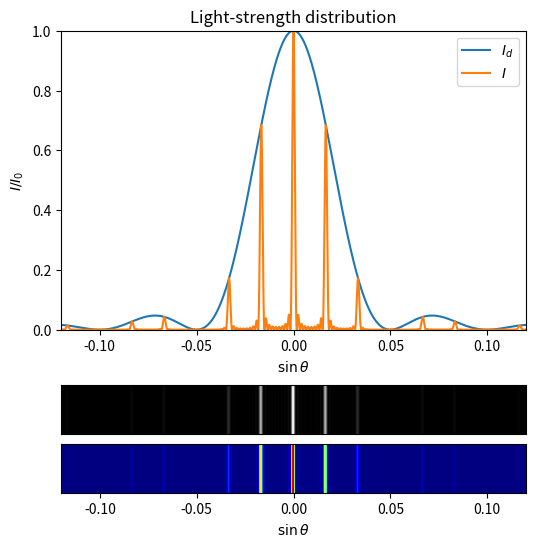

Recreate this plot in Python.
import numpy as np
import matplotlib.pyplot as plt
from math import pi

Lambda = 0.5
d = 30
a = 10
n = 10
sintheta = np.linspace(-0.12, 0.12, 12000)

alpha = pi*a*sintheta/Lambda
beta = pi*d*sintheta/Lambda
id = (np.sin(alpha)/alpha)**2
id = id/max(id)
ii = (np.sin(n*beta)/np.sin(beta))**2
ii = ii/max(ii)
i = id*ii
ii = np.column_stack((i, i))

plt.figure(figsize=(6, 6))

plt.subplot(3, 1, (1,2))
plt.axis([min(sintheta), max(sintheta), 0, 1])
plt.plot(sintheta, id, label="$I_d$")
plt.plot(sintheta, i, label="$I$")
plt.xlabel("$\sin{\\theta}$")
plt.ylabel("$I/I_0$")
plt.title("Light-strength distribution")
plt.legend()

plt.subplot(8, 1, 7)
plt.pcolor(sintheta, np.array([0, 1]), ii.T, cmap='gray')
plt.xticks([])
plt.yticks([])

plt.subplot(8, 1, 8)
plt.pcolor(sintheta, np.array([0, 1]), ii.T, cmap='jet')
plt.xlabel("$\sin{\\theta}$")
plt.yticks([])

plt.show()
